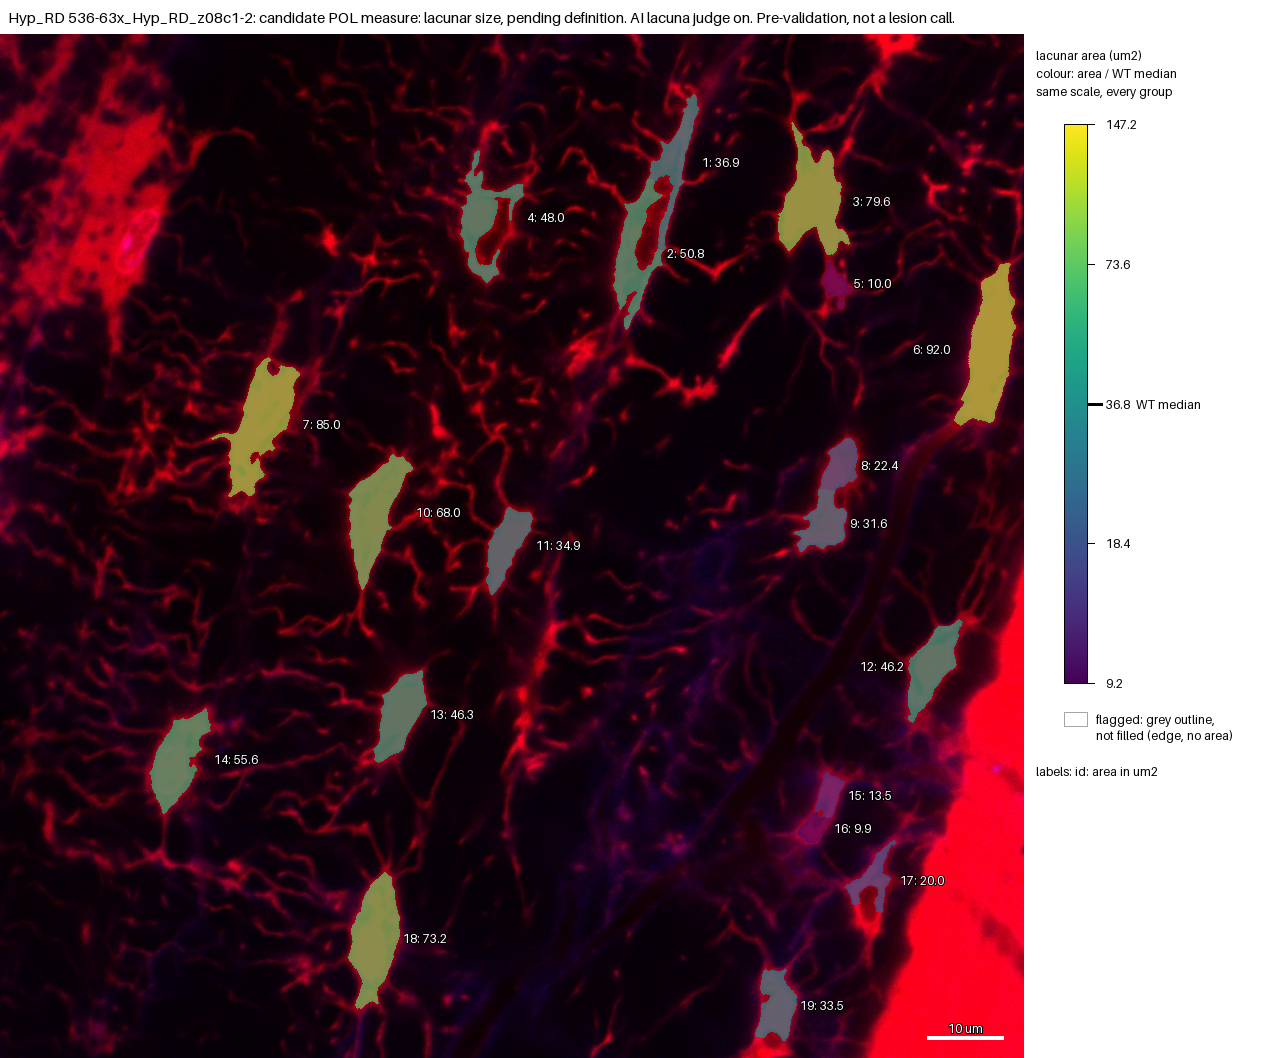

The file beside this chart, header and first rows:
id, area_um2, ratio_to_WT_median, flag, cluster
1, 36.86, 1.002, , no
2, 50.75, 1.379, , no
3, 79.65, 2.165, , no
4, 47.96, 1.304, , no
5, 10.02, 0.2724, , no
6, 92, 2.501, , no
7, 85.04, 2.311, , no
8, 22.39, 0.6086, , no
9, 31.59, 0.8585, , no
10, 67.99, 1.848, , no
11, 34.86, 0.9476, , no
12, 46.24, 1.257, , no
13, 46.27, 1.258, , no
14, 55.57, 1.51, , no
15, 13.47, 0.3661, , no
16, 9.87, 0.2683, , no
17, 19.99, 0.5434, , no
18, 73.24, 1.991, , no
19, 33.51, 0.9109, , no
